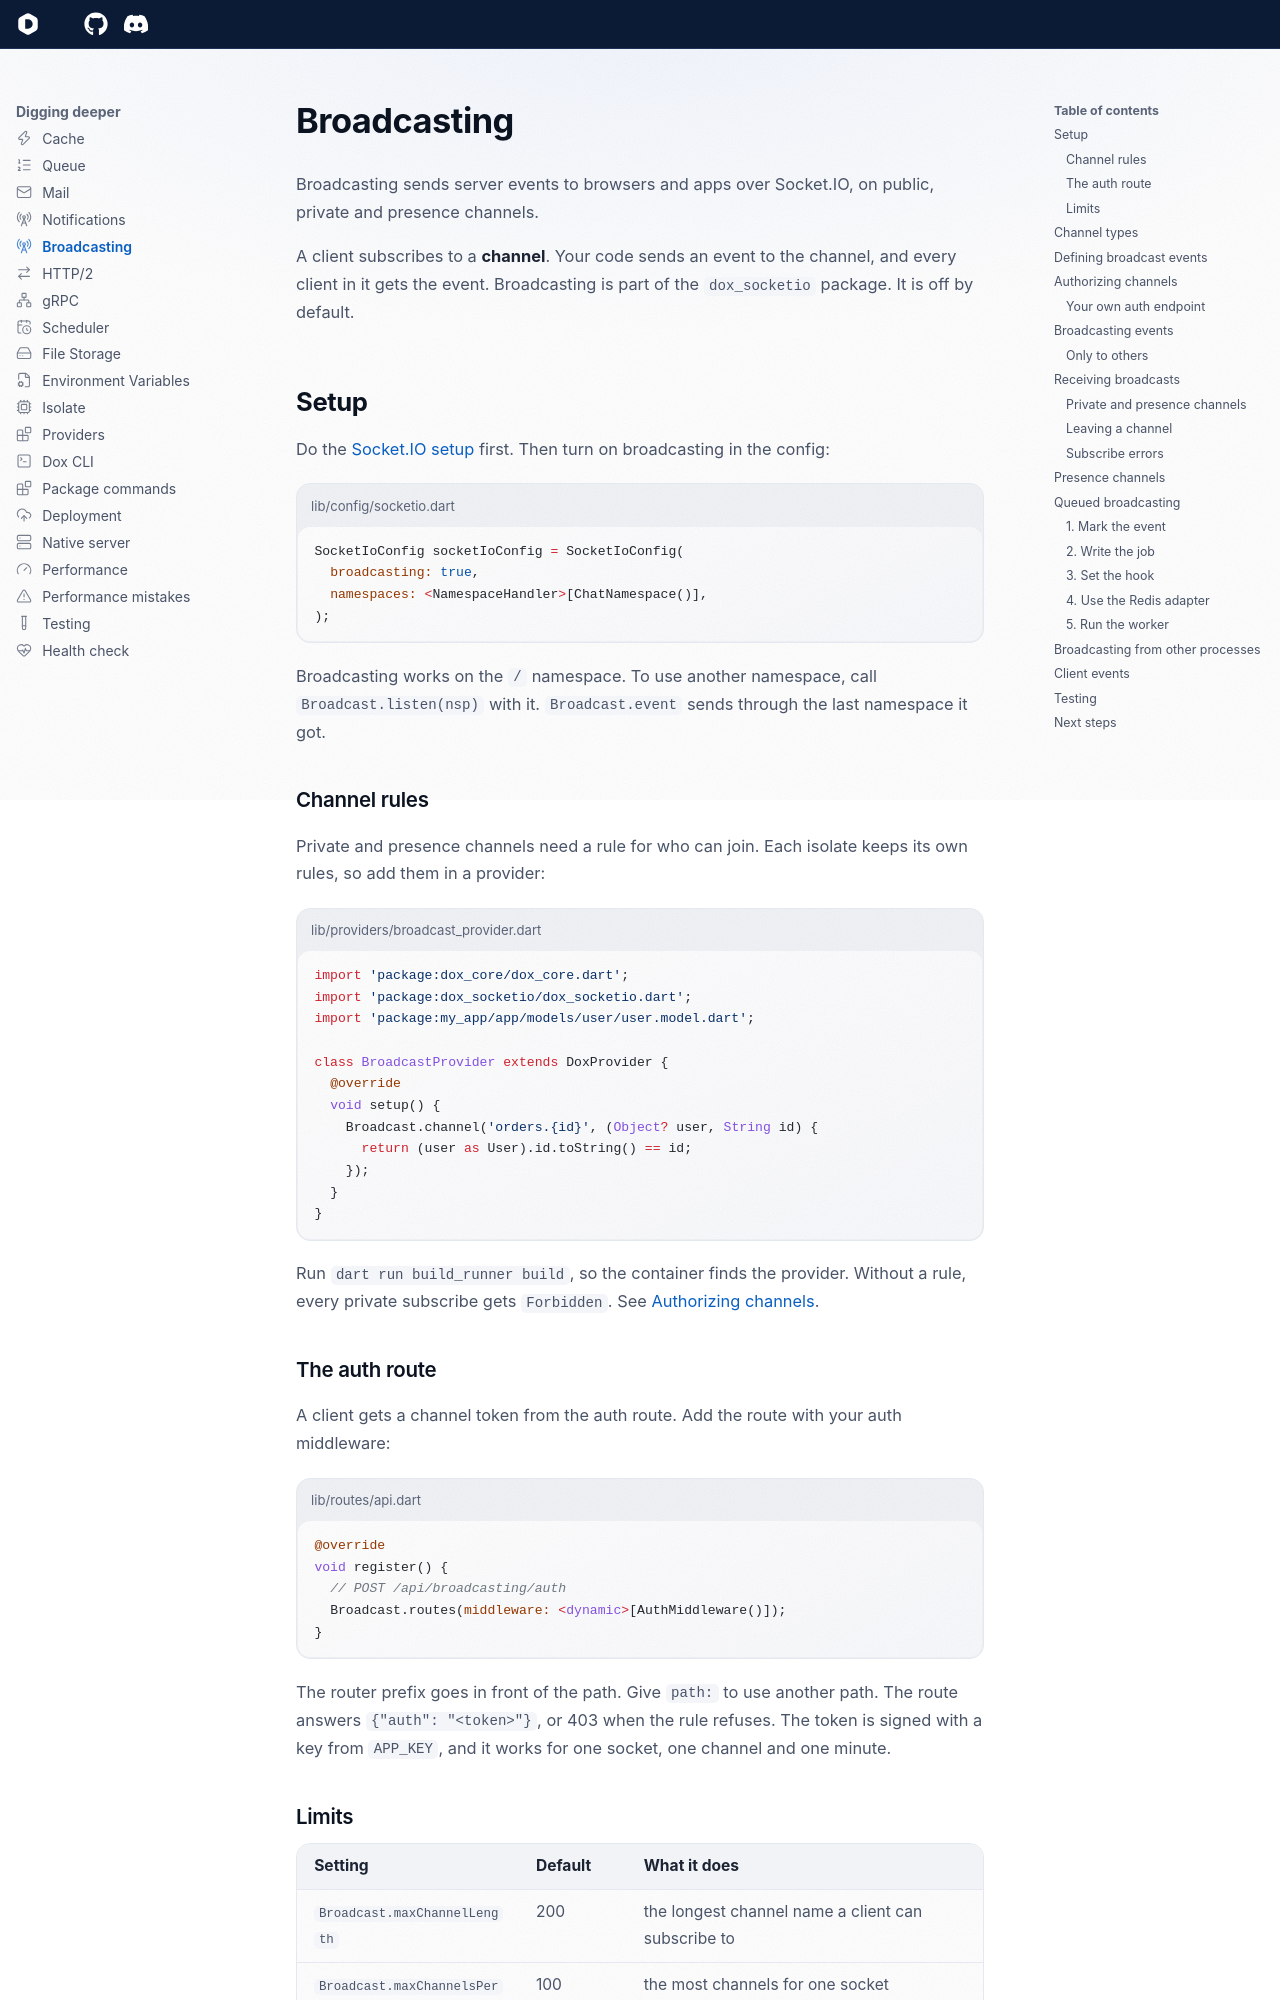

repository: dartondox/dox · page: latest/digging-deeper/broadcasting/index.html · generator: mkdocs

---
icon: lucide/radio-tower
---

# Broadcasting

Broadcasting sends server events to browsers and apps over Socket.IO, on public, private and presence channels.

A client subscribes to a **channel**. Your code sends an event to the channel, and every client in it gets the event. Broadcasting is part of the `dox_socketio` package. It is off by default.

## Setup

Do the [Socket.IO setup](../packages/socketio.md#setup) first. Then turn on broadcasting in the config:

```dart title="lib/config/socketio.dart"
SocketIoConfig socketIoConfig = SocketIoConfig(
  broadcasting: true,
  namespaces: <NamespaceHandler>[ChatNamespace()],
);
```

Broadcasting works on the `/` namespace. To use another namespace, call `Broadcast.listen(nsp)` with it. `Broadcast.event` sends through the last namespace it got.

### Channel rules

Private and presence channels need a rule for who can join. Each isolate keeps its own rules, so add them in a provider:

```dart title="lib/providers/broadcast_provider.dart"
import 'package:dox_core/dox_core.dart';
import 'package:dox_socketio/dox_socketio.dart';
import 'package:my_app/app/models/user/user.model.dart';

class BroadcastProvider extends DoxProvider {
  @override
  void setup() {
    Broadcast.channel('orders.{id}', (Object? user, String id) {
      return (user as User).id.toString() == id;
    });
  }
}
```

Run `dart run build_runner build`, so the container finds the provider. Without a rule, every private subscribe gets `Forbidden`. See [Authorizing channels](#authorizing-channels).

### The auth route

A client gets a channel token from the auth route. Add the route with your auth middleware:

```dart title="lib/routes/api.dart"
@override
void register() {
  // POST /api/broadcasting/auth
  Broadcast.routes(middleware: <dynamic>[AuthMiddleware()]);
}
```

The router prefix goes in front of the path. Give `path:` to use another path. The route answers `{"auth": "<token>"}`, or 403 when the rule refuses. The token is signed with a key from `APP_KEY`, and it works for one socket, one channel and one minute.
